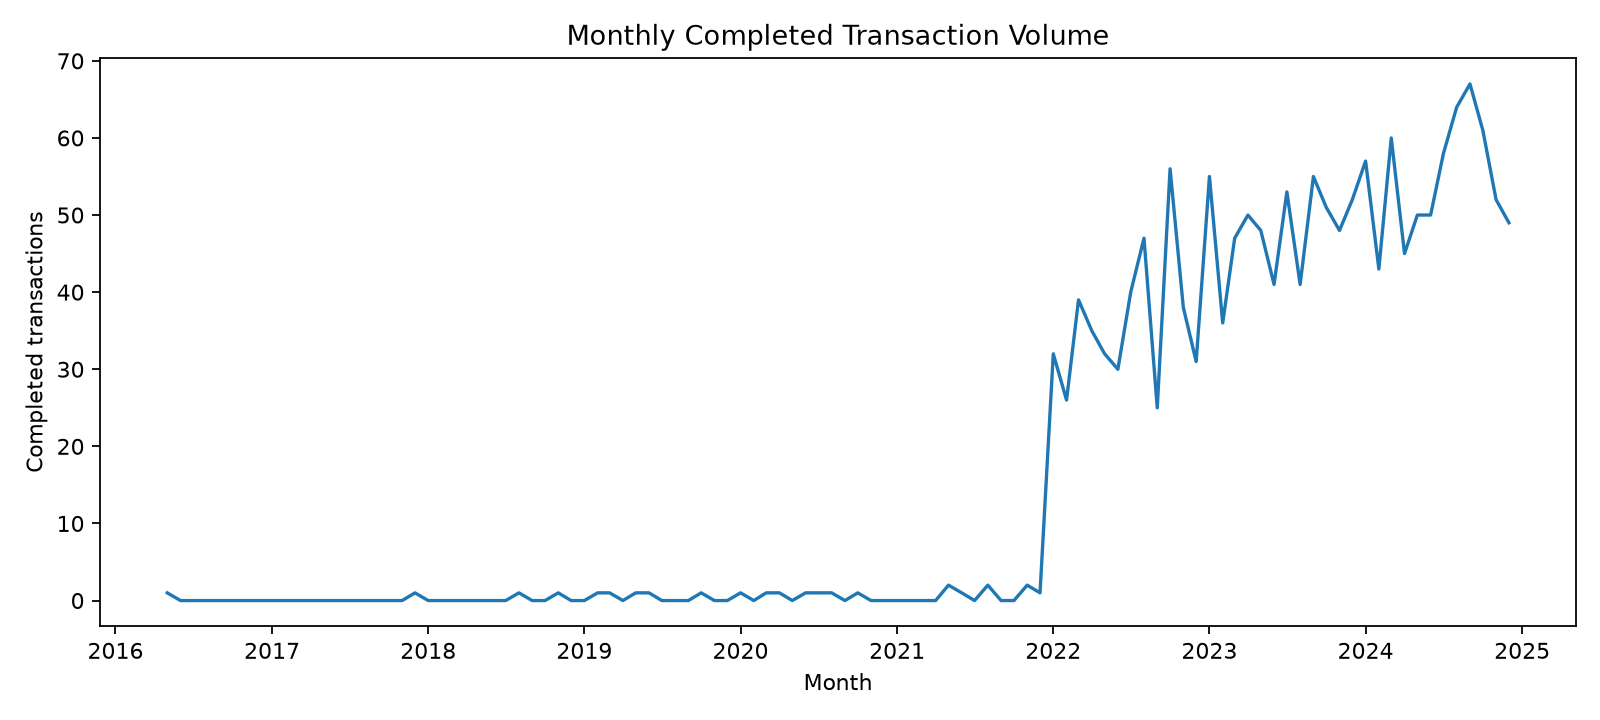

The data file committed next to this chart (first rows):
transaction_date, transaction_count, amount
2016-05-01, 1, 2118
2016-06-01, 0, 0.0
2016-07-01, 0, 0.0
2016-08-01, 0, 0.0
2016-09-01, 0, 0.0
2016-10-01, 0, 0.0
2016-11-01, 0, 0.0
2016-12-01, 0, 0.0
2017-01-01, 0, 0.0
2017-02-01, 0, 0.0
2017-03-01, 0, 0.0
2017-04-01, 0, 0.0
2017-05-01, 0, 0.0
2017-06-01, 0, 0.0
2017-07-01, 0, 0.0
2017-08-01, 0, 0.0
2017-09-01, 0, 0.0
2017-10-01, 0, 0.0
2017-11-01, 0, 0.0
2017-12-01, 1, 372
2018-01-01, 0, 0.0
2018-02-01, 0, 0.0
2018-03-01, 0, 0.0
2018-04-01, 0, 0.0
2018-05-01, 0, 0.0
2018-06-01, 0, 0.0
2018-07-01, 0, 0.0
2018-08-01, 1, 460.1
2018-09-01, 0, 0.0
2018-10-01, 0, 0.0
2018-11-01, 1, 9675
2018-12-01, 0, 0.0
2019-01-01, 0, 0.0
2019-02-01, 1, 5953
2019-03-01, 1, 6493
2019-04-01, 0, 0.0
2019-05-01, 1, 481.9
2019-06-01, 1, 12756
2019-07-01, 0, 0.0
2019-08-01, 0, 0.0
2019-09-01, 0, 0.0
2019-10-01, 1, 8955
2019-11-01, 0, 0.0
2019-12-01, 0, 0.0
2020-01-01, 1, 8144
2020-02-01, 0, 0.0
2020-03-01, 1, 14625
2020-04-01, 1, 12919
2020-05-01, 0, 0.0
2020-06-01, 1, 12258
2020-07-01, 1, 5634
2020-08-01, 1, 941.3
2020-09-01, 0, 0.0
2020-10-01, 1, 4488
2020-11-01, 0, 0.0
2020-12-01, 0, 0.0
2021-01-01, 0, 0.0
2021-02-01, 0, 0.0
2021-03-01, 0, 0.0
2021-04-01, 0, 0.0
... 44 more rows
